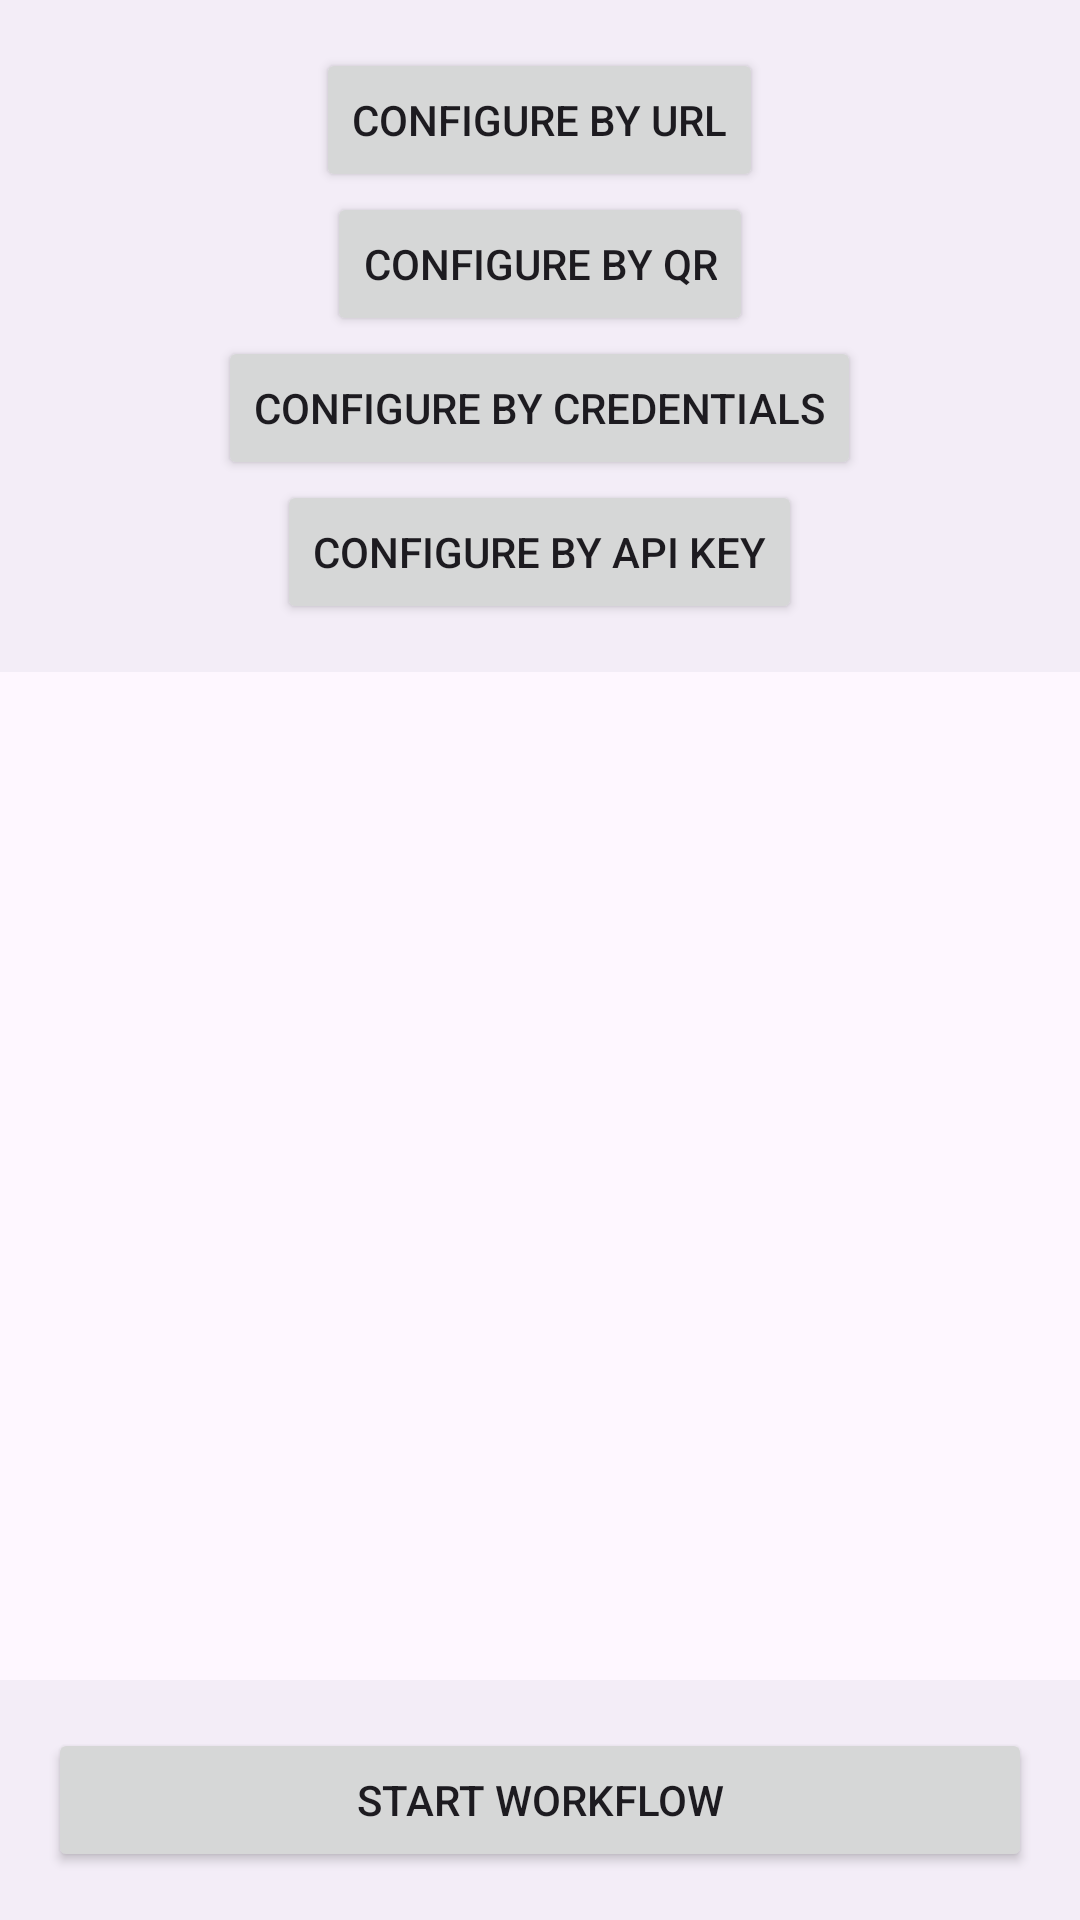

Here is an Android app screen rendered from its layout file. Give the layout XML and the strings, colors and styles it references.
<!-- AndroidManifest.xml: application theme Theme.IdvSample -->
<!-- res/layout/activity_main.xml -->
<?xml version="1.0" encoding="utf-8"?>
<androidx.constraintlayout.widget.ConstraintLayout
    xmlns:android="http://schemas.android.com/apk/res/android"
    xmlns:app="http://schemas.android.com/apk/res-auto"
    xmlns:tools="http://schemas.android.com/tools"
    android:layout_width="match_parent"
    android:layout_height="match_parent"
    >

    <androidx.constraintlayout.widget.ConstraintLayout
        android:id="@+id/contentLayout"
        android:layout_width="match_parent"
        android:layout_height="match_parent"
        android:background="?attr/colorSurfaceContainer"
        tools:paddingVertical="0dp"
        >

        <LinearLayout
            android:id="@+id/topButtonsLayout"
            android:layout_width="match_parent"
            android:layout_height="wrap_content"
            android:orientation="vertical"
            android:padding="16dp"
            android:gravity="center_horizontal"
            app:layout_constraintStart_toStartOf="parent"
            app:layout_constraintEnd_toEndOf="parent"
            app:layout_constraintTop_toTopOf="parent"
            >

            <Button
                android:id="@+id/btnUrlConfig"
                android:layout_width="wrap_content"
                android:layout_height="wrap_content"
                android:text="@string/configure_by_url"
                />

            <Button
                android:id="@+id/btnQrConfig"
                android:layout_width="wrap_content"
                android:layout_height="wrap_content"
                android:text="@string/configure_by_qr"
                />

            <Button
                android:id="@+id/btnCredConfig"
                android:layout_width="wrap_content"
                android:layout_height="wrap_content"
                android:text="@string/configure_by_credentials"
                />

            <Button
                android:id="@+id/btnApiKeyConfig"
                android:layout_width="wrap_content"
                android:layout_height="wrap_content"
                android:text="@string/configure_by_api_key"
                />

        </LinearLayout>

        <androidx.recyclerview.widget.RecyclerView
            android:id="@+id/rvWorkflows"
            android:layout_width="0dp"
            android:layout_height="0dp"
            android:background="?attr/colorSurface"
            app:layout_constraintStart_toStartOf="parent"
            app:layout_constraintEnd_toEndOf="parent"
            app:layout_constraintTop_toBottomOf="@id/topButtonsLayout"
            app:layout_constraintBottom_toTopOf="@id/bottomButtonsLayout"
            app:layoutManager="androidx.recyclerview.widget.LinearLayoutManager"
            tools:listitem="@layout/item_workflow"
            tools:itemCount="10"
            />

        <LinearLayout
            android:id="@+id/bottomButtonsLayout"
            android:layout_width="match_parent"
            android:layout_height="wrap_content"
            android:padding="16dp"
            app:layout_constraintBottom_toBottomOf="parent"
            >

            <Button
                android:id="@+id/btnStartWorkflow"
                android:layout_width="match_parent"
                android:layout_height="wrap_content"
                android:text="@string/start_workflow"
                />

        </LinearLayout>

    </androidx.constraintlayout.widget.ConstraintLayout>

    <androidx.constraintlayout.widget.ConstraintLayout
        android:id="@+id/progressLayout"
        android:layout_width="match_parent"
        android:layout_height="match_parent"
        android:clickable="true"
        android:focusable="true"
        android:visibility="gone"
        tools:visibility="gone"
        >

        <View
            android:layout_width="match_parent"
            android:layout_height="match_parent"
            android:background="@android:color/darker_gray"
            android:alpha="0.5"/>

        <LinearLayout
            android:layout_width="wrap_content"
            android:layout_height="wrap_content"
            android:orientation="vertical"
            android:gravity="center"
            android:paddingVertical="24dp"
            android:paddingHorizontal="36dp"
            android:background="@drawable/bg_rounded_corners_medium"
            android:backgroundTint="?attr/colorSurfaceContainerLowest"
            app:layout_constraintTop_toTopOf="parent"
            app:layout_constraintBottom_toBottomOf="parent"
            app:layout_constraintStart_toStartOf="parent"
            app:layout_constraintEnd_toEndOf="parent"
            >

            <ProgressBar
                android:layout_width="wrap_content"
                android:layout_height="wrap_content"
                />

            <TextView
                android:id="@+id/tvProgressMessage"
                android:layout_width="wrap_content"
                android:layout_height="wrap_content"
                android:layout_marginTop="8dp"
                tools:text="@string/preparing_workflow"
                />

        </LinearLayout>

    </androidx.constraintlayout.widget.ConstraintLayout>

</androidx.constraintlayout.widget.ConstraintLayout>
<!-- res/layout/item_workflow.xml (included above) -->
<?xml version="1.0" encoding="utf-8"?>
<LinearLayout
    xmlns:android="http://schemas.android.com/apk/res/android"
    xmlns:tools="http://schemas.android.com/tools"
    android:layout_width="match_parent"
    android:layout_height="wrap_content"
    android:paddingHorizontal="8dp"
    android:background="?attr/colorSurface"
    android:foreground="?attr/selectableItemBackground"
    >

    <RadioButton
        android:id="@+id/rbWorkflowName"
        android:layout_width="match_parent"
        android:layout_height="wrap_content"
        android:paddingHorizontal="4dp"
        android:maxLines="1"
        android:ellipsize="end"
        tools:text="General KYC"
        />

</LinearLayout>
<!-- resources referenced by this layout -->
<resources>
  <!-- drawable bg_rounded_corners_medium (drawable) -->
  <?xml version="1.0" encoding="utf-8"?>
  <shape
      xmlns:android="http://schemas.android.com/apk/res/android"
      android:shape="rectangle"
      >
      <corners android:radius="16dp" />
      <solid android:color="#000000" />
  </shape>
  <string name="configure_by_api_key">Configure by Api Key</string>
  <string name="configure_by_credentials">Configure by Credentials</string>
  <string name="configure_by_qr">Configure by QR</string>
  <string name="configure_by_url">Configure by Url</string>
  <string name="preparing_workflow">Preparing workflow …</string>
  <string name="start_workflow">Start Workflow</string>
  <style name="Theme.IdvSample" parent="Base.Theme.IdvSample" />
  <style name="Base.Theme.IdvSample" parent="Theme.Material3.DayNight.NoActionBar">
          
          
      </style>
</resources>
